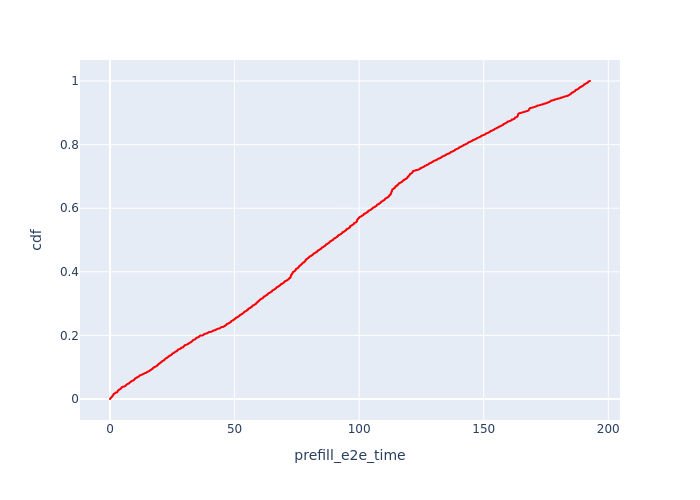

Source data for this figure (header and first rows):
, Request Id, prefill_e2e_time, cdf
0, 0, 0.01085, 9.432182607055272e-05
1, 1, 0.02082, 0.0001886
2, 2, 0.03099, 0.000283
3, 3, 0.03921, 0.0003773
577, 4, 0.05028, 0.0004716
4, 5, 0.05313, 0.0005659
5, 6, 0.06235, 0.0006603
6, 7, 0.06975, 0.0007546
7, 8, 0.07749, 0.0008489
8, 9, 0.08331, 0.0009432
9, 10, 0.09303, 0.001038
10, 11, 0.1038, 0.001132
11, 12, 0.1093, 0.001226
12, 13, 0.1131, 0.001321
13, 14, 0.1182, 0.001415
14, 15, 0.1299, 0.001509
15, 16, 0.1411, 0.001603
16, 17, 0.1517, 0.001698
17, 18, 0.1625, 0.001792
18, 19, 0.1686, 0.001886
19, 20, 0.1761, 0.001981
20, 21, 0.187, 0.002075
21, 22, 0.1979, 0.002169
22, 23, 0.2083, 0.002264
23, 24, 0.2188, 0.002358
579, 25, 0.2308, 0.002452
24, 26, 0.2399, 0.002547
25, 27, 0.2445, 0.002641
26, 28, 0.2502, 0.002735
27, 29, 0.2619, 0.00283
28, 30, 0.2722, 0.002924
29, 31, 0.2819, 0.003018
31, 33, 0.2919, 0.003113
30, 32, 0.2926, 0.003207
32, 34, 0.3034, 0.003301
581, 35, 0.3163, 0.003396
33, 36, 0.3271, 0.00349
34, 37, 0.3383, 0.003584
35, 38, 0.3484, 0.003679
36, 39, 0.3596, 0.003773
37, 40, 0.3711, 0.003867
38, 41, 0.3809, 0.003962
39, 42, 0.3928, 0.004056
40, 43, 0.4032, 0.00415
41, 44, 0.414, 0.004244
583, 45, 0.4251, 0.004339
42, 46, 0.4341, 0.004433
43, 47, 0.4452, 0.004527
44, 48, 0.4576, 0.004622
45, 49, 0.4705, 0.004716
46, 50, 0.482, 0.00481
47, 51, 0.495, 0.004905
48, 52, 0.503, 0.004999
49, 53, 0.5152, 0.005093
50, 54, 0.5274, 0.005188
51, 55, 0.5384, 0.005282
52, 56, 0.5402, 0.005376
53, 57, 0.5427, 0.005471
54, 58, 0.5525, 0.005565
55, 59, 0.5653, 0.005659
... 10,542 more rows
